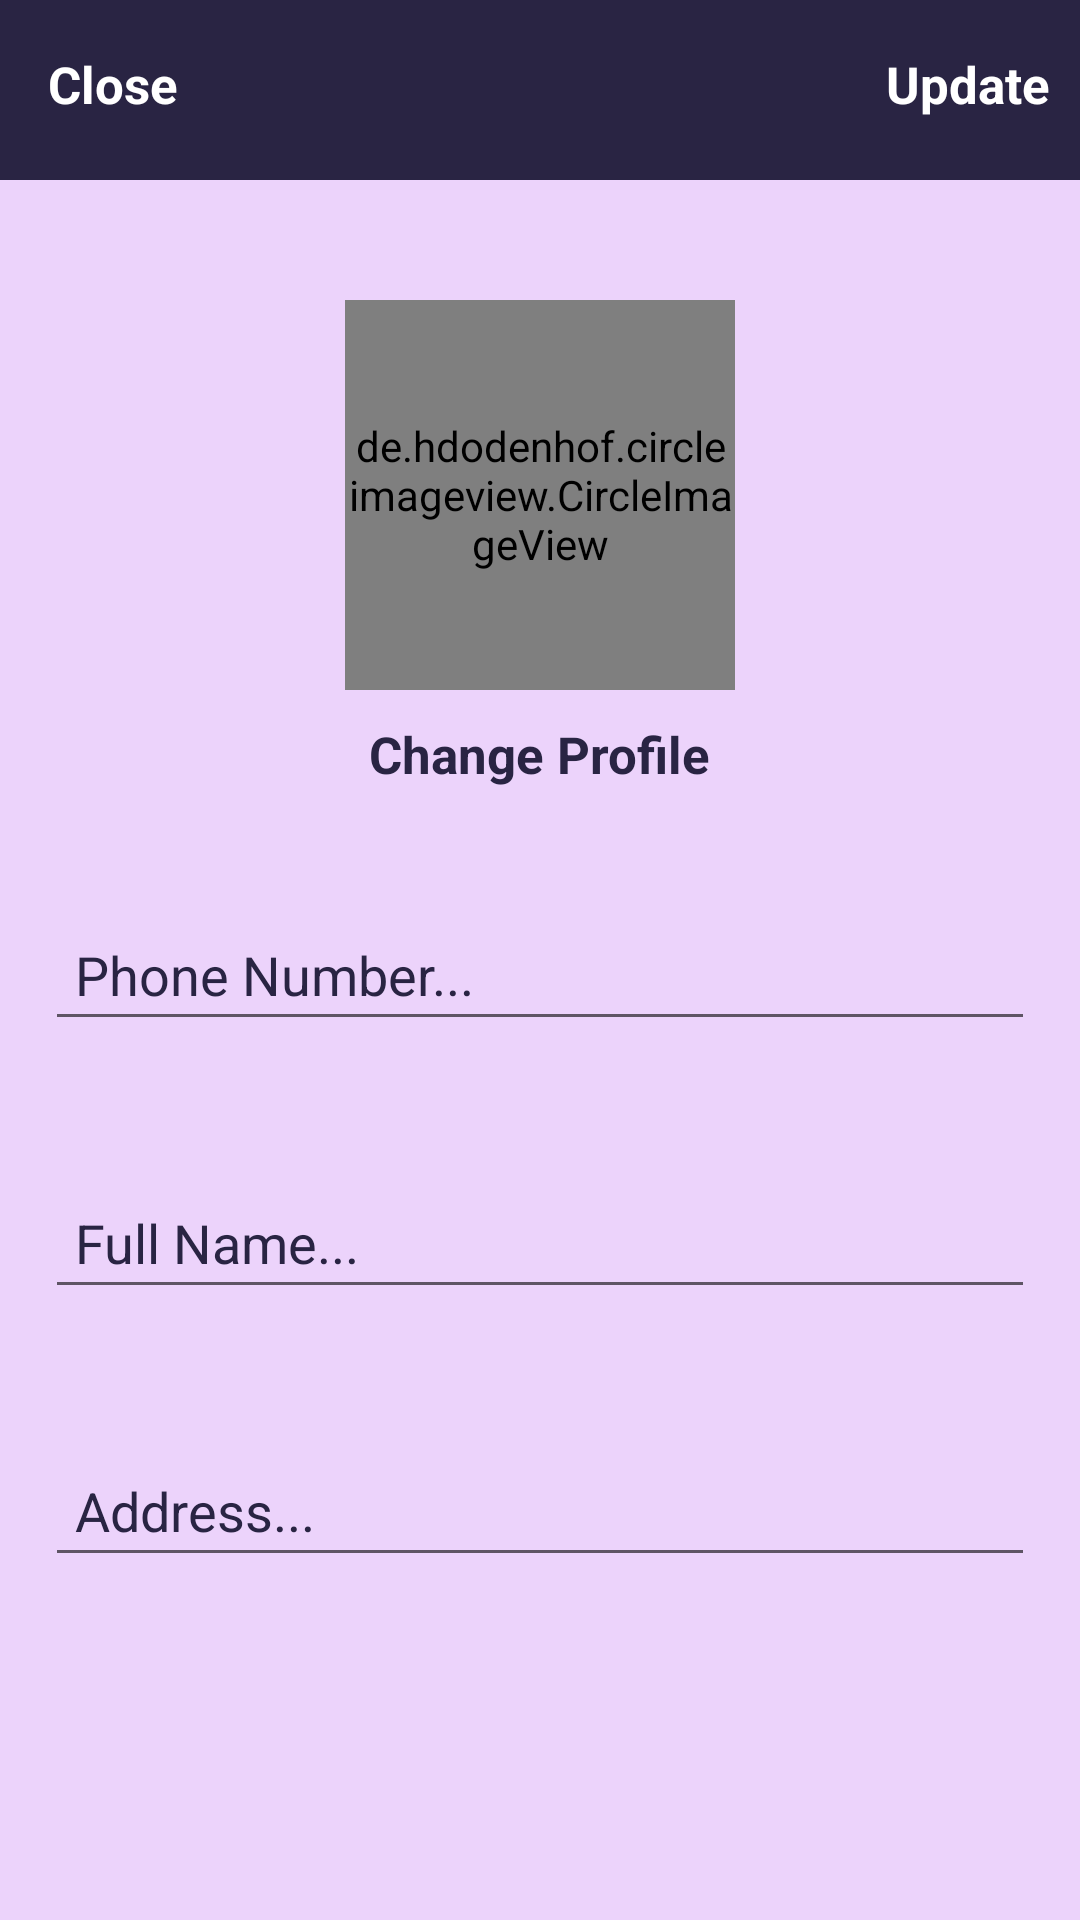

Reconstruct the res/layout file that produces this screen, plus the resources it refers to.
<!-- AndroidManifest.xml: application theme Theme.Ekart -->
<!-- res/layout/activity_settins.xml -->
<?xml version="1.0" encoding="utf-8"?>
<RelativeLayout xmlns:android="http://schemas.android.com/apk/res/android"
    xmlns:app="http://schemas.android.com/apk/res-auto"
    xmlns:tools="http://schemas.android.com/tools"
    android:layout_width="match_parent"
    android:layout_height="match_parent"
    android:background="@color/rlight"
    tools:context=".SettinsActivity">
    <com.google.android.material.appbar.AppBarLayout
        android:id="@+id/app_bar_settings"
        android:layout_width="match_parent"
        android:layout_height="60dp"
        android:textColor="@color/mwhite"
        android:background="@color/purple">

        <androidx.appcompat.widget.Toolbar
            android:id="@+id/toolbar_settings"
            android:layout_width="match_parent"
            android:layout_height="wrap_content">

            <RelativeLayout
                android:layout_width="match_parent"
                android:layout_height="match_parent">

                <TextView
                    android:id="@+id/close_settings_btn"
                    android:layout_width="wrap_content"
                    android:layout_height="wrap_content"
                    android:text="Close"
                    android:textColor="@android:color/white"
                    android:textSize="17sp"
                    android:textStyle="bold"
                    android:layout_alignParentStart="true"
                    />

                <TextView
                    android:id="@+id/update_account_settings_btn"
                    android:layout_width="wrap_content"
                    android:layout_height="wrap_content"
                    android:text="Update"
                    android:textColor="@android:color/white"
                    android:textSize="17sp"
                    android:textStyle="bold"
                    android:layout_marginRight="10dp"
                    android:layout_alignParentEnd="true"
                    />

            </RelativeLayout>

        </androidx.appcompat.widget.Toolbar>

    </com.google.android.material.appbar.AppBarLayout>


    <de.hdodenhof.circleimageview.CircleImageView
        android:id="@+id/settings_profile_image"
        android:layout_width="130dp"
        android:layout_height="130dp"
        android:layout_below="@+id/app_bar_settings"
        android:layout_centerHorizontal="true"
        android:layout_gravity="center"
        android:layout_marginTop="40dp"
        android:background="@color/rlight"
        android:fitsSystemWindows="true"
        android:src="@drawable/profile"
        app:civ_border_color="@color/purple"
        app:civ_border_width="2dp"
        app:headerLayout="@layout/header" />

    <TextView
        android:id="@+id/profile_image_change_btn"
        android:layout_width="wrap_content"
        android:layout_height="wrap_content"
        android:layout_below="@+id/settings_profile_image"
        android:layout_centerHorizontal="true"
        android:layout_marginTop="10dp"
        android:layout_marginRight="10dp"
        android:text="Change Profile"
        android:textColor="@color/purple"
        android:textSize="17sp"
        android:textStyle="bold" />

    <EditText
        android:id="@+id/settings_phone_number"
        android:layout_width="match_parent"
        android:layout_height="wrap_content"
        android:layout_below="@+id/profile_image_change_btn"
        android:layout_marginStart="15dp"
        android:layout_marginTop="40dp"
        android:layout_marginEnd="15dp"
        android:layout_marginBottom="15dp"
        android:hint="Phone Number..."
        android:padding="10dp"
        android:textColor="@color/purple"
        android:textColorHint="@color/purple" />

    <EditText
        android:id="@+id/settings_full_name"
        android:layout_width="match_parent"
        android:layout_height="wrap_content"
        android:layout_below="@+id/settings_phone_number"
        android:layout_marginStart="15dp"
        android:layout_marginTop="30dp"
        android:layout_marginEnd="15dp"
        android:layout_marginBottom="15dp"
        android:hint="Full Name..."
        android:padding="10dp"
        android:textColor="@color/purple"
        android:textColorHint="@color/purple" />

    <EditText
        android:id="@+id/settings_address"
        android:layout_width="match_parent"
        android:layout_height="wrap_content"
        android:layout_below="@+id/settings_full_name"
        android:layout_marginStart="15dp"
        android:layout_marginTop="30dp"
        android:layout_marginEnd="15dp"
        android:layout_marginBottom="30dp"
        android:hint="Address..."
        android:padding="10dp"
        android:textColor="@color/purple"
        android:textColorHint="@color/purple" />
</RelativeLayout>
<!-- res/layout/header.xml (included above) -->
<?xml version="1.0" encoding="utf-8"?>
<LinearLayout xmlns:android="http://schemas.android.com/apk/res/android"
    xmlns:app="http://schemas.android.com/apk/res-auto"
    android:layout_width="match_parent"
    android:layout_height="@dimen/nav_header_height"
    android:background="@color/purple"
    android:gravity="bottom"
    android:orientation="vertical"
    android:paddingBottom="@dimen/activity_vertical_margin"
    android:paddingLeft="@dimen/activity_horizontal_margin"
    android:paddingRight="@dimen/activity_horizontal_margin"
    android:paddingTop="@dimen/activity_vertical_margin"
    android:theme="@style/ThemeOverlay.AppCompat.Dark">

    <de.hdodenhof.circleimageview.CircleImageView
        android:id="@+id/user_profile_image"
        android:layout_width="96dp"
        android:layout_height="96dp"
        android:layout_marginTop="25dp"
        android:src="@drawable/profile"
        android:layout_gravity="center"
        app:civ_border_width="2dp"
        app:civ_border_color="@color/mwhite"/>


    <TextView
        android:id="@+id/user_profile_name"
        android:layout_width="match_parent"
        android:layout_height="wrap_content"
        android:paddingTop="@dimen/nav_header_vertical_spacing"
        android:textSize="12sp"
        android:textStyle="bold"
        android:text="user name"
        android:textColor="@color/mwhite"
        android:gravity="center"
        android:layout_marginLeft="4dp"
        android:textAppearance="@style/TextAppearance.AppCompat.Body1" />

</LinearLayout>
<!-- resources referenced by this layout -->
<resources>
  <color name="mwhite">#FDFBF9</color>
  <color name="purple">#292443</color>
  <color name="rlight">#ecd3fb</color>
  <style name="Theme.Ekart" parent="Theme.AppCompat.DayNight.NoActionBar">
          
          <item name="colorAccent">@color/colorAccent</item>
          <item name="colorPrimary">@color/colorPrimary</item>
          <item name="colorPrimaryDark">@color/colorPrimaryDark</item>
          
          <item name="colorSecondary">@color/colorSecondary</item>
          <item name="colorSecondaryVariant">@color/colorSecondaryVariant</item>
          <item name="colorOnSecondary">@color/colorOnSecondary</item>
  
  
          
          <item name="android:statusBarColor" tools:targetApi="l">?attr/colorPrimaryVariant</item>
          
      </style>
  <color name="colorAccent">#FFBB86FC</color>
  <color name="colorPrimary">#FF6200EE</color>
  <color name="colorPrimaryDark">#FF3700B3</color>
  <color name="colorSecondary">#FF03DAC5</color>
  <color name="colorSecondaryVariant">#FF018786</color>
  <color name="colorOnSecondary">#FF000000</color>
</resources>
